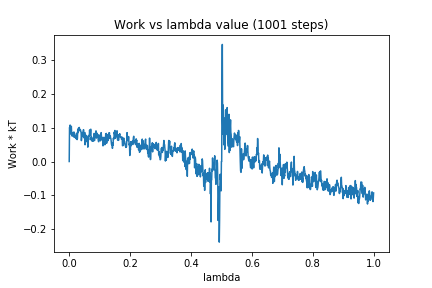

The data file committed next to this chart (first rows):
0, 0.0
1, 0.1001
2, 0.09669
3, 0.1074
4, 0.09916
5, 0.08102
6, 0.09887
7, 0.1038
8, 0.08021
9, 0.07515
10, 0.08388
11, 0.08506
12, 0.07738
13, 0.07727
14, 0.07329
15, 0.08672
16, 0.08634
17, 0.07106
18, 0.073
19, 0.0773
20, 0.0768
21, 0.06888
22, 0.06862
23, 0.06703
24, 0.08325
25, 0.07445
26, 0.06455
27, 0.06793
28, 0.09376
29, 0.08497
30, 0.0977
31, 0.09381
32, 0.09054
33, 0.1003
34, 0.09327
35, 0.09449
36, 0.0908
37, 0.09304
38, 0.08779
39, 0.0862
40, 0.0615
41, 0.07144
42, 0.08551
43, 0.07461
44, 0.08249
45, 0.07339
46, 0.0872
47, 0.09374
48, 0.06988
49, 0.07469
50, 0.07707
51, 0.0855
52, 0.04934
53, 0.06199
54, 0.07467
55, 0.07719
56, 0.0585
57, 0.07624
58, 0.07143
59, 0.07121
60, 0.07052
... 940 more rows
